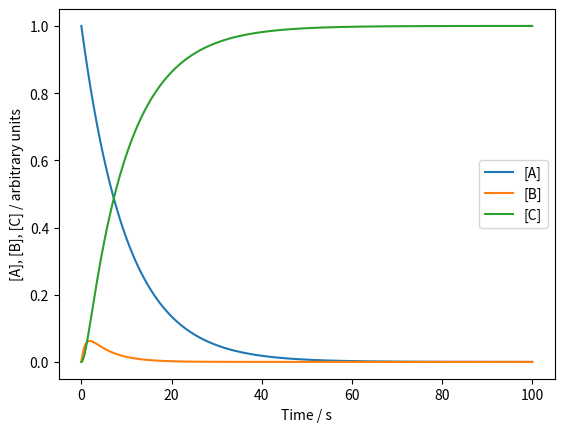

Generate this figure with matplotlib:
#Consecutive Reactions
import matplotlib.pyplot as plt
import numpy as np

k1 = 0.1
k2 = 1

A0 = 1
t_end = 100

fig, ax = plt.subplots()

t = np.linspace(0,t_end,t_end*10)
A = A0*np.exp(-k1*t)
ax.plot(t,A,label='[A]')

B = ((k1*A)/(k2-k1))*(np.exp(-k1*t)-np.exp(-k2*t))
ax.plot(t,B,label='[B]')

C = A0 - A - B
ax.plot(t,C,label='[C]')

ax.legend()
ax.set_xlabel('Time / s')
ax.set_ylabel('[A], [B], [C] / arbitrary units')
plt.show()